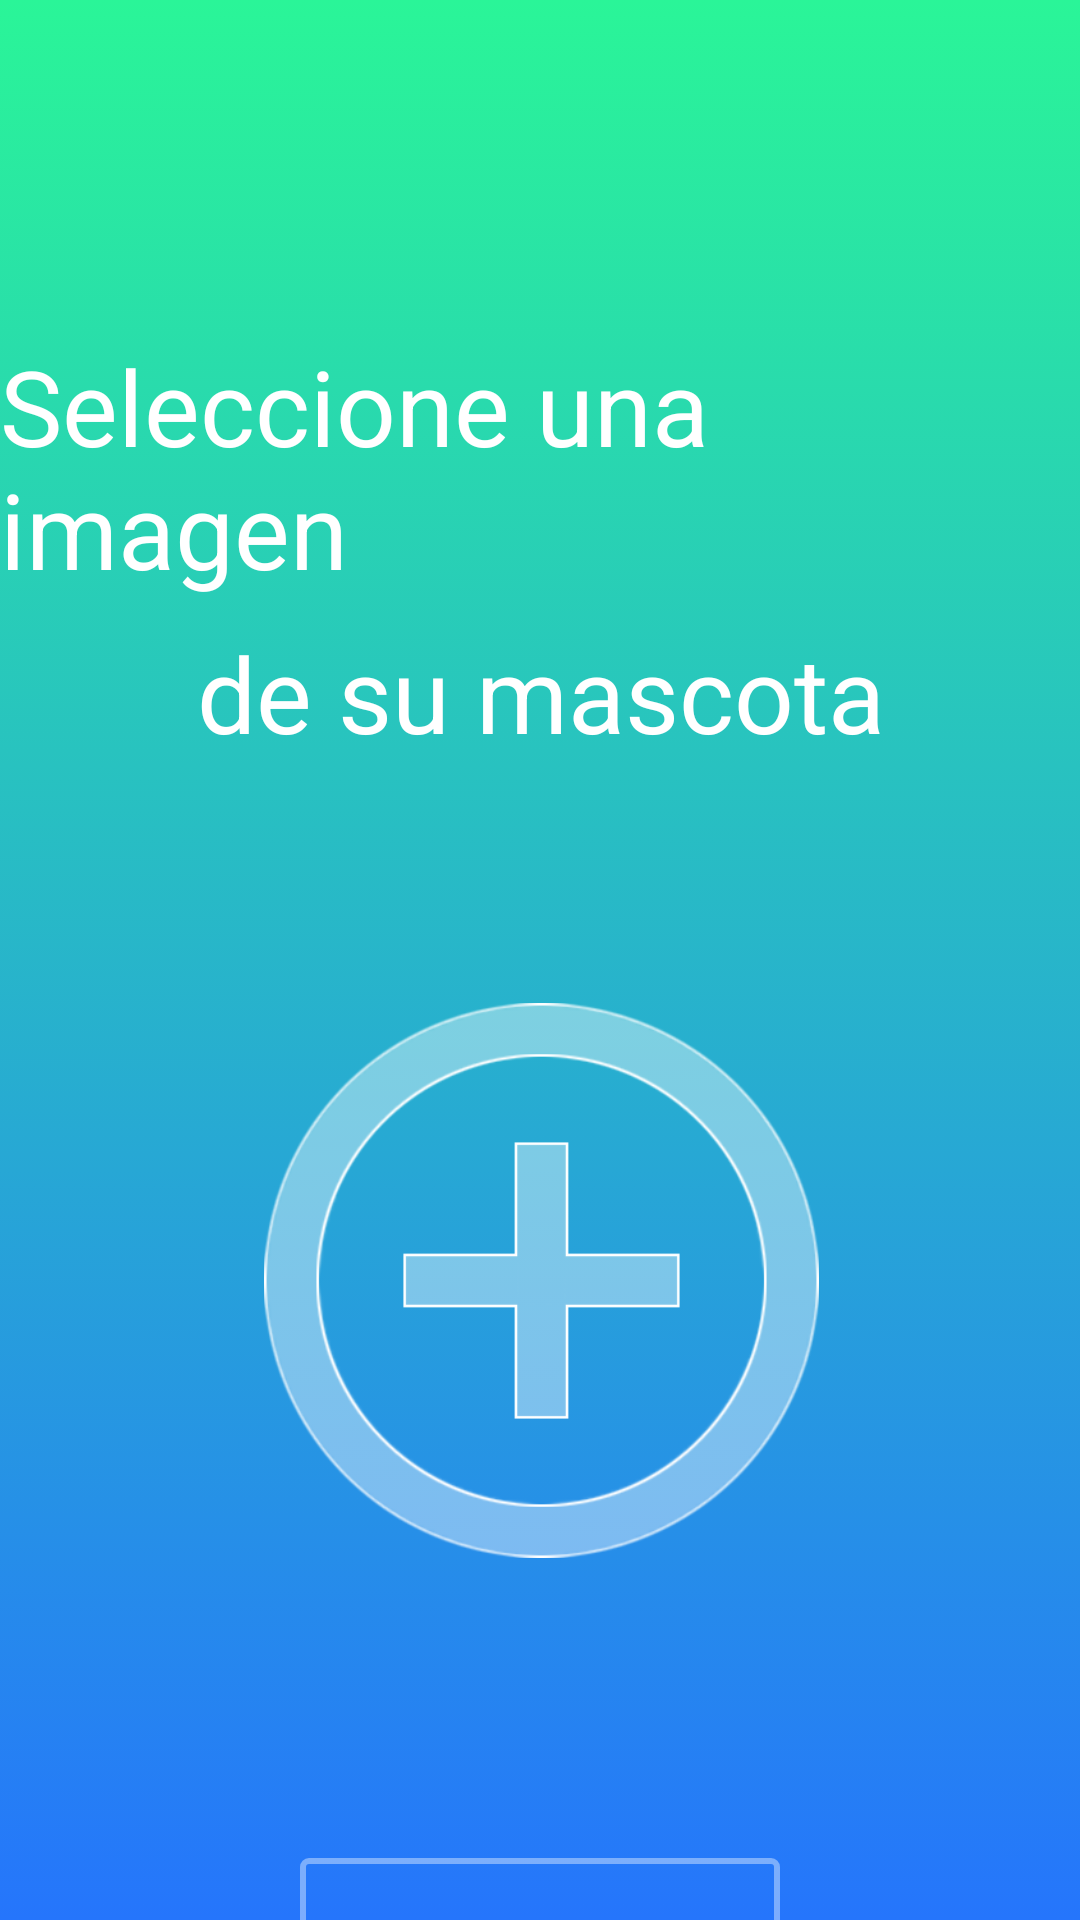

Layout XML and referenced resources for this Android screen:
<!-- AndroidManifest.xml: application theme Theme.MyPetsLife -->
<!-- res/layout/activity_add_pet_photo.xml -->
<?xml version="1.0" encoding="utf-8"?>
<androidx.constraintlayout.widget.ConstraintLayout xmlns:android="http://schemas.android.com/apk/res/android"
    xmlns:app="http://schemas.android.com/apk/res-auto"
    xmlns:tools="http://schemas.android.com/tools"
    android:layout_width="match_parent"
    android:layout_height="match_parent"
    tools:context=".Activities.AddPetPhotoActivity"
    android:background="@drawable/gradient_background_login">


    <TextView
        android:id="@+id/tvselectPicture"
        android:layout_width="wrap_content"
        android:layout_height="wrap_content"
        android:layout_marginTop="112dp"
        android:text="Seleccione una imagen"
        android:textColor="@color/white"
        android:textSize="35dp"
        app:layout_constraintEnd_toEndOf="parent"
        app:layout_constraintHorizontal_bias="0.507"
        app:layout_constraintStart_toStartOf="parent"
        app:layout_constraintTop_toTopOf="parent" />

    <TextView
        android:id="@+id/tvselectPicture2"
        android:layout_width="wrap_content"
        android:layout_height="wrap_content"
        android:layout_marginTop="8dp"
        android:text="de su mascota"
        android:textColor="@color/white"
        android:textSize="35dp"
        app:layout_constraintEnd_toEndOf="parent"
        app:layout_constraintHorizontal_bias="0.502"
        app:layout_constraintStart_toStartOf="parent"
        app:layout_constraintTop_toBottomOf="@+id/tvselectPicture" />


    <com.mikhaellopez.circularimageview.CircularImageView
        android:id="@+id/pet_image_2"
        android:layout_width="200dp"
        android:layout_height="200dp"
        android:layout_marginTop="80dp"
        app:civ_border_color="#ffffff"
        app:civ_border_width="3dp"
        app:civ_shadow="true"
        app:civ_shadow_color="#3f51b5"
        app:civ_shadow_radius="5dp"
        android:visibility="gone"
        app:layout_constraintEnd_toEndOf="parent"
        app:layout_constraintStart_toStartOf="parent"
        app:layout_constraintTop_toBottomOf="@+id/tvselectPicture2"
        app:srcCompat="@drawable/icono_add_pet" />


    <ImageButton
        android:id="@+id/btn_nextFoto"
        android:layout_width="160dp"
        android:layout_height="75dp"
        android:layout_marginTop="100dp"
        android:background="@drawable/btn_background_next"
        android:visibility="gone"
        app:layout_constraintEnd_toEndOf="parent"
        app:layout_constraintStart_toStartOf="parent"
        app:layout_constraintTop_toBottomOf="@+id/pet_image_2"
        app:srcCompat="@drawable/ic_next_arrow" />

    <ImageView
        android:id="@+id/pet_image_add2"
        android:layout_width="185dp"
        android:layout_height="185dp"
        android:layout_marginTop="80dp"
        app:layout_constraintEnd_toEndOf="parent"
        app:layout_constraintHorizontal_bias="0.502"
        android:visibility="visible"
        app:layout_constraintStart_toStartOf="parent"
        app:layout_constraintTop_toBottomOf="@+id/tvselectPicture2"
        app:srcCompat="@drawable/icono_add_pet" />


    <Button
        android:id="@+id/btn_OmitirFoto"
        android:layout_width="160dp"
        android:layout_height="75dp"
        android:layout_marginTop="100dp"
        android:background="@drawable/btn_background_login"
        android:text="Omitir"
        android:textAllCaps="false"
        android:textColor="@color/white"
        android:textSize="20dp"
        android:visibility="visible"
        app:layout_constraintEnd_toEndOf="parent"
        app:layout_constraintStart_toStartOf="parent"
        app:layout_constraintTop_toBottomOf="@+id/pet_image_add2" />






</androidx.constraintlayout.widget.ConstraintLayout>
<!-- resources referenced by this layout -->
<resources>
  <color name="white">#FFFFFFFF</color>
  <!-- drawable btn_background_login (drawable) -->
  <?xml version="1.0" encoding="utf-8"?>
  
  <selector xmlns:android="http://schemas.android.com/apk/res/android">
  
      <item android:state_pressed="true">
          <shape>
              <stroke
                  android:color="@color/login_form_details"
                  android:width="2dp"/>
              <corners android:radius="2dp"/>
          </shape>
      </item>
  
      <item >
          <shape>
  
              <stroke
                  android:color="@color/login_form_details_medium"
                  android:width="2dp"/>
              <corners android:radius="2dp"/>
          </shape>
      </item>
  
  </selector>
  <!-- drawable btn_background_next (drawable-v24) -->
  <?xml version="1.0" encoding="utf-8"?>
  <selector xmlns:android="http://schemas.android.com/apk/res/android">
  
      <item android:state_pressed="true" >
          <shape>
  
              <solid android:color="@color/login_form_details_medium" />
  
              <stroke
                  android:color="@color/login_form_details"
                  android:width="2dp"/>
              <corners android:radius="2dp"/>
  
  
          </shape>
  
      </item>
  
      <item >
          <shape>
  
              <stroke
                  android:color="@color/login_form_details_medium"
                  android:width="2dp"/>
              <corners android:radius="2dp"/>
          </shape>
      </item>
  
  
  </selector>
  <!-- drawable gradient_background_login (drawable) -->
  <?xml version="1.0" encoding="utf-8"?>
  
  <selector xmlns:android="http://schemas.android.com/apk/res/android">
  
      <item>
  
          <shape>
  
              <gradient
                  android:angle="-135"
                  android:startColor="@color/soft_green"
                  android:endColor="@color/soft_blue"
                  android:type="linear"
  
                  />
  
          </shape>
  
          
      </item>
  
  </selector>
  <!-- drawable icono_add_pet: png bitmap (drawable-v24, 26346 bytes) -->
  <style name="Theme.MyPetsLife" parent="Theme.AppCompat.DayNight.DarkActionBar">
          
          <item name="colorPrimary">@color/soft_green</item>
          <item name="colorPrimaryVariant">@color/purple_700</item>
          <item name="colorOnPrimary">@color/white</item>
          
          <item name="colorSecondary">@color/teal_200</item>
          <item name="colorSecondaryVariant">@color/teal_700</item>
          <item name="colorOnSecondary">@color/black</item>
          
          <item name="android:statusBarColor" tools:targetApi="l">?attr/colorPrimaryVariant</item>
          
      </style>
  <color name="login_form_details">#CCFFFFFF</color>
  <color name="login_form_details_medium">#66FFFFFF</color>
  <color name="soft_green">#2AF598</color>
  <color name="soft_blue">#2575FC</color>
  <color name="purple_700">#FF3700B3</color>
  <color name="teal_200">#FF03DAC5</color>
  <color name="teal_700">#FF018786</color>
  <color name="black">#FF000000</color>
</resources>
